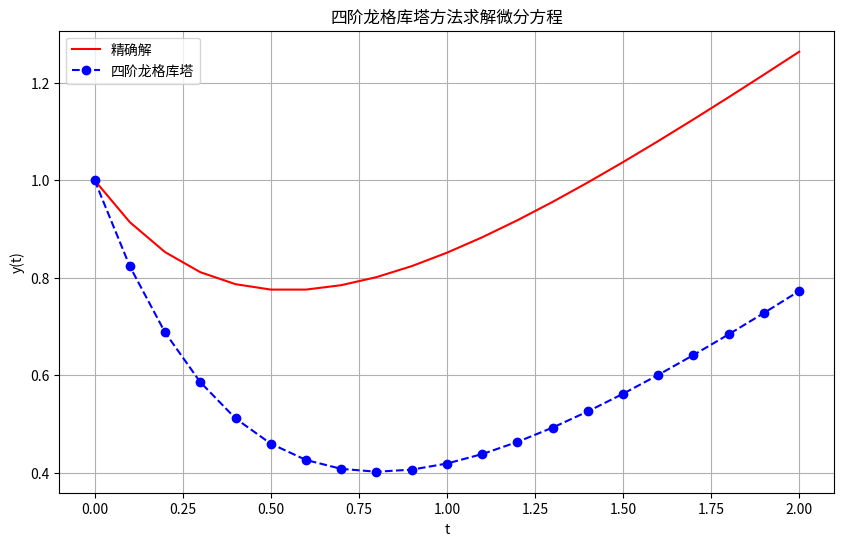

Reproduce this figure in Python.
import numpy as np
import matplotlib.pyplot as plt

def runge_kutta_4(f, y0, t):
    """
    四阶龙格库塔方法求解常微分方程
    
    参数:
    f: 函数，表示微分方程 dy/dt = f(t, y)
    y0: 初始条件，y(t0) = y0
    t: 时间点数组，用于计算解
    
    返回:
    y: 在时间点t上的解数组
    """
    n = len(t)
    y = np.zeros(n)
    y[0] = y0
    
    for i in range(n - 1):
        h = t[i+1] - t[i]
        k1 = f(t[i], y[i])
        k2 = f(t[i] + h/2, y[i] + h/2 * k1)
        k3 = f(t[i] + h/2, y[i] + h/2 * k2)
        k4 = f(t[i] + h, y[i] + h * k3)
        y[i+1] = y[i] + h/6 * (k1 + 2*k2 + 2*k3 + k4)
    
    return y

# 示例：求解微分方程 dy/dt = -2y + t, y(0) = 1
if __name__ == "__main__":
    # 定义微分方程
    def f(t, y):
        return -2 * y + t
    
    # 初始条件
    y0 = 1
    
    # 时间点
    t = np.linspace(0, 2, 21)  # 从0到2，21个点
    
    # 使用四阶龙格库塔方法求解
    y_rk4 = runge_kutta_4(f, y0, t)
    
    # 精确解（用于比较）
    y_exact = 0.25 * (2 * t + 1 + 3 * np.exp(-2 * t))
    
    # 绘制结果
    plt.figure(figsize=(10, 6))
    plt.plot(t, y_exact, 'r-', label='精确解')
    plt.plot(t, y_rk4, 'bo--', label='四阶龙格库塔')
    plt.xlabel('t')
    plt.ylabel('y(t)')
    plt.legend()
    plt.title('四阶龙格库塔方法求解微分方程')
    plt.grid(True)
    plt.show()
    
    # 计算并打印最大误差
    max_error = np.max(np.abs(y_rk4 - y_exact))
    print(f"最大误差: {max_error:.6e}")